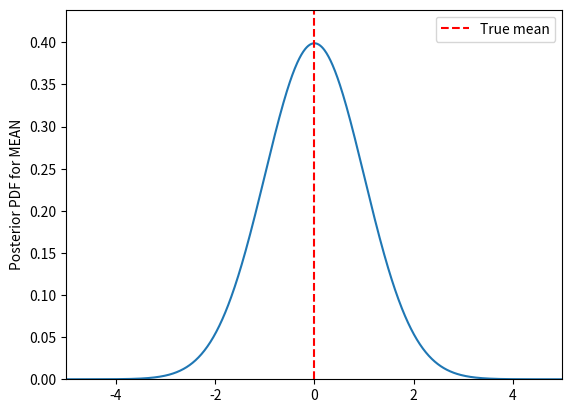

The matplotlib source for this figure: (Note: this script raises an exception after producing the figure.)
import numpy as np
import matplotlib.pyplot as plt
import matplotlib.animation as animation
from scipy.stats import norm

## II. Gaussian Likelihood Distribution with Known Variance

# True data-generating distribution
true_mean = 0
true_sigma = 1
true_variance = true_sigma**2
num_samples = 1000

# Priors: (mu0, tau0) where tau0 is the prior std dev
params = [(0, 1), (0, 10), (5, 5)]

results = []  # final estimates + MSE for each prior

# Choose a movie writer: MP4 if ffmpeg exists, else GIF
use_ffmpeg = animation.writers.is_available('ffmpeg')
Writer = animation.FFMpegWriter if use_ffmpeg else animation.PillowWriter
ext = "mp4" if use_ffmpeg else "gif"

for n, (mean_param, tau_param) in enumerate(params, start=1):
    # Working copies (posterior starts at the prior)
    mu_posterior = float(mean_param)
    tau_posterior_var = float(tau_param**2)  # variance
    tau_posterior = float(tau_param)         # std dev

    sample_history = []
    bayesian_history = []
    frequentist_history = []
    mse_b = []
    mse_f = []

    # Figure for the movie (not shown interactively)
    plt.ioff()
    fig, ax = plt.subplots()
    x = np.linspace(-5, 5, 1000)
    prior_pdf = norm(mean_param, tau_param).pdf(x)
    line, = ax.plot(x, prior_pdf)
    ax.set_xlim(-5, 5)
    ax.set_ylim(0, max(prior_pdf) * 1.1)
    ax.axvline(true_mean, color='red', linestyle='--', label='True mean')
    ax.set_ylabel('Posterior PDF for MEAN')
    ax.legend(loc='upper right')

    filename = f'Project_1/Stretch_Goal_1_Vids/gaussian_knownvar_prior_{mean_param}_{tau_param}.{ext}'
    writer = Writer(fps=30)

    with writer.saving(fig, filename, dpi=150):
        for i in range(num_samples):
            # Observe one sample
            sample = np.random.normal(true_mean, true_sigma)
            sample_history.append(sample)

            # Conjugate update with one new datum:
            # 1/Var_new = 1/Var_old + 1/sigma^2
            # mu_new = (mu_old/Var_old + x/sigma^2) / (1/Var_old + 1/sigma^2)
            inv_var_old = 1.0 / tau_posterior_var
            inv_var_data = 1.0 / true_variance
            inv_var_new = inv_var_old + inv_var_data
            tau_posterior_var = 1.0 / inv_var_new
            mu_posterior = (mu_posterior * inv_var_old + sample * inv_var_data) / inv_var_new
            tau_posterior = np.sqrt(tau_posterior_var)

            # Posterior distribution, estimates, and MSE
            posterior = norm(mu_posterior, tau_posterior)
            bayes_est = mu_posterior
            ml_est = np.mean(sample_history)

            bayesian_history.append(bayes_est)
            frequentist_history.append(ml_est)
            mse_b.append((bayes_est - true_mean) ** 2)
            mse_f.append((ml_est - true_mean) ** 2)

            # Update plot and write frame
            y = posterior.pdf(x)
            line.set_ydata(y)
            ax.set_title(
                f'CASE: GAUSSIAN (Known Variance)\n'
                f'Prior: N({mean_param}, {tau_param}^2); '
                f'Sample {i+1}: N({mu_posterior:.4f}, {tau_posterior:.4f}^2)'
            )
            ax.set_ylim(0, max(float(np.max(y)) * 1.1, 0.2))
            writer.grab_frame()

    plt.close(fig)  # free memory

    results.append({
        "prior": (mean_param, tau_param),
        "bayesian estimate": bayes_est,
        "frequentist estimate": ml_est,
        "bayesian mse": mse_b,
        "frequentist mse": mse_f
    })

# ---- Final results: print + DISPLAY MSE plots ----
for r in results:
    print(
        f"\nPrior Hyperparameters: {r['prior']}. "
        f"Final Bayesian Estimate: {r['bayesian estimate']:.4f}. "
        f"Final ML Estimate: {r['frequentist estimate']:.4f}"
    )

    plt.figure()
    plt.xlim(0, 50)
    plt.plot(r["bayesian mse"], label="Bayesian MSE")
    plt.plot(r["frequentist mse"], label="Frequentist MSE")
    plt.title(
        f"CASE: GAUSSIAN KNOWN VAR\n"
        f"MSE vs. Number of Trials for the N{r['prior']} Prior Distribution"
    )
    plt.xlabel("Number of Trials")
    plt.ylabel("MSE for MEAN")
    plt.legend()
    plt.show()
